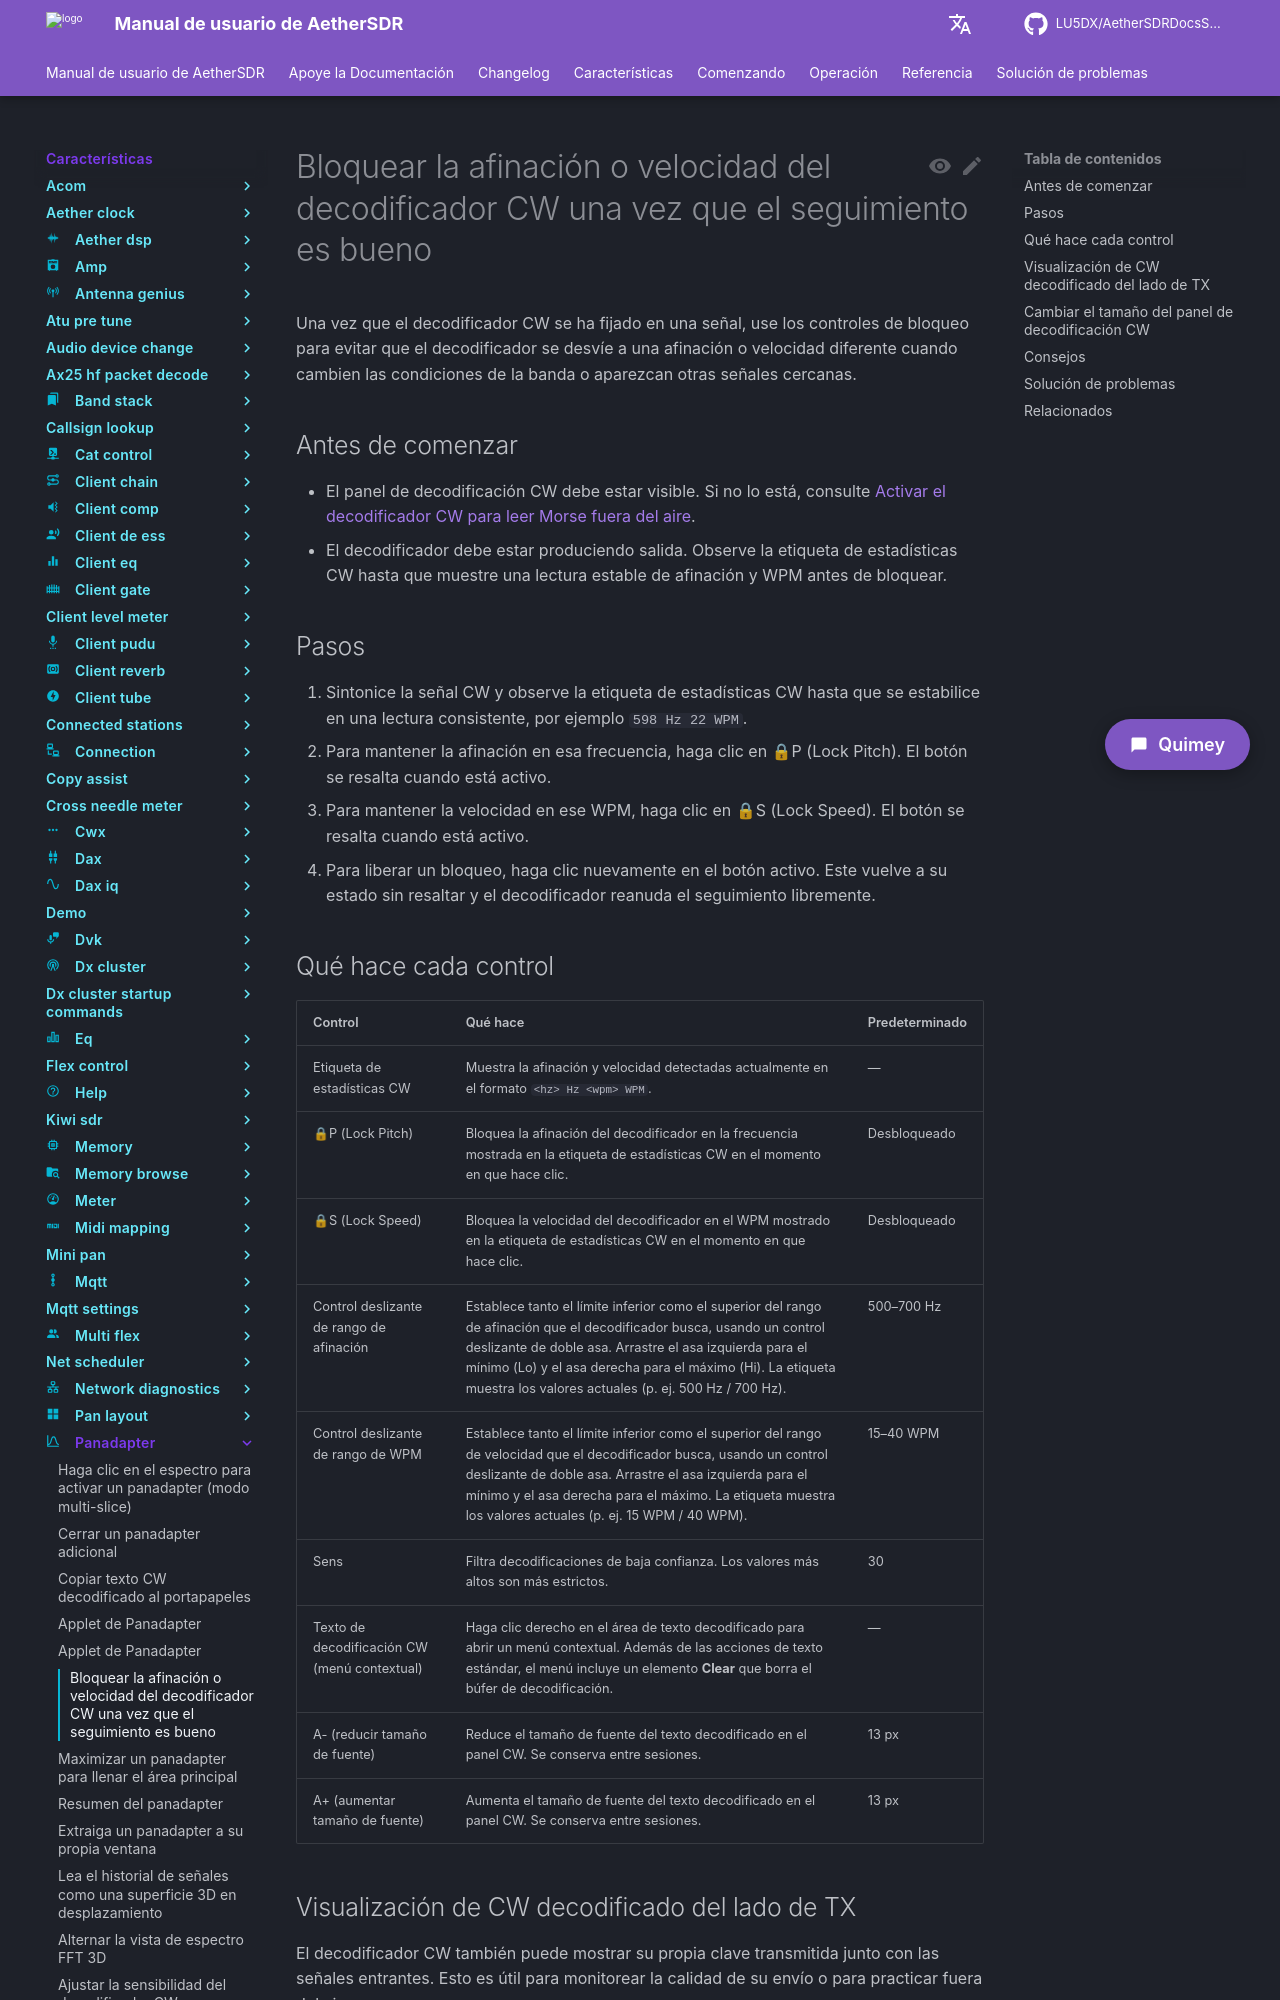

repository: LU5DX/AetherSDRDocsSpanish · page: 26.8.4/features/panadapter/lock-cw-decoder-pitch-or-speed-once-tracking-is-good/index.html · generator: mkdocs

# Bloquear la afinación o velocidad del decodificador CW una vez que el seguimiento es bueno

Una vez que el decodificador CW se ha fijado en una señal, use los controles de bloqueo para evitar que el decodificador se desvíe a una afinación o velocidad diferente cuando cambien las condiciones de la banda o aparezcan otras señales cercanas.

## Antes de comenzar

- El panel de decodificación CW debe estar visible. Si no lo está, consulte [Activar el decodificador CW para leer Morse fuera del aire](turn-on-the-cw-decoder-to-read-morse-off-air.md).
- El decodificador debe estar produciendo salida. Observe la etiqueta de estadísticas CW hasta que muestre una lectura estable de afinación y WPM antes de bloquear.

## Pasos

1. Sintonice la señal CW y observe la etiqueta de estadísticas CW hasta que se estabilice en una lectura consistente, por ejemplo `598 Hz 22 WPM`.
2. Para mantener la afinación en esa frecuencia, haga clic en 🔒P (Lock Pitch). El botón se resalta cuando está activo.
3. Para mantener la velocidad en ese WPM, haga clic en 🔒S (Lock Speed). El botón se resalta cuando está activo.
4. Para liberar un bloqueo, haga clic nuevamente en el botón activo. Este vuelve a su estado sin resaltar y el decodificador reanuda el seguimiento libremente.
